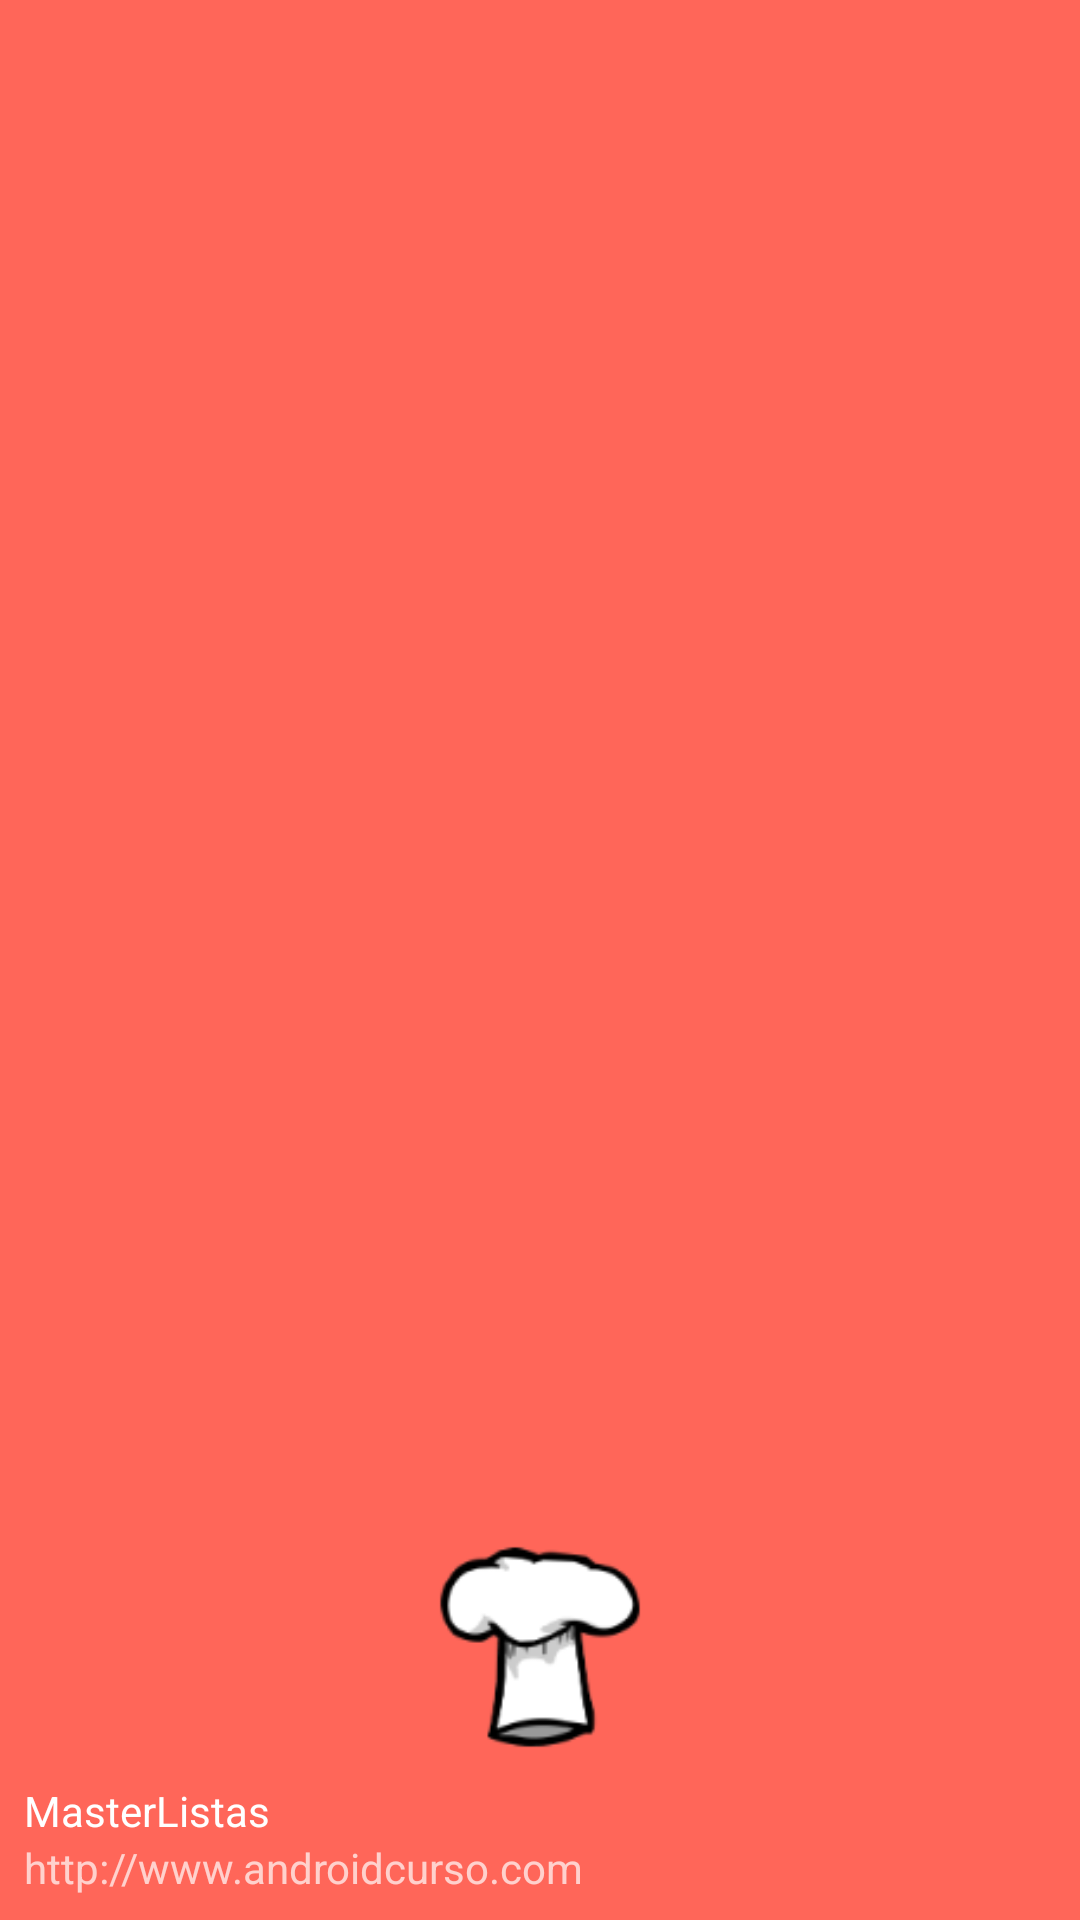

The Android layout XML behind this screen, and the referenced resources:
<!-- AndroidManifest.xml: application theme AppTheme -->
<!-- res/layout/nav_header_main.xml -->
<?xml version="1.0" encoding="utf-8"?>
<LinearLayout xmlns:android="http://schemas.android.com/apk/res/android"
    android:layout_width="match_parent"
    android:layout_height="160dp"
    android:background="@color/colorAccent"
    android:gravity="bottom"
    android:orientation="vertical"
    android:padding="8dp"
    android:theme="@style/ThemeOverlay.AppCompat.Dark">
    <ImageView
        android:id="@+id/imageView"
        android:layout_width="match_parent"
        android:layout_height="90dp"
        android:layout_marginTop="10dp"
        android:src="@drawable/ic_chefhat_full" />
    <TextView
        android:layout_width="match_parent"
        android:layout_height="wrap_content"
        android:text="MasterListas"
        android:textAppearance="@style/TextAppearance.AppCompat.Body1" />
    <TextView
        android:id="@+id/textView"
        android:layout_width="wrap_content"
        android:layout_height="wrap_content"
        android:text="http://www.androidcurso.com" />
</LinearLayout>
<!-- resources referenced by this layout -->
<resources>
  <color name="colorAccent">#FF6659</color>
  <!-- drawable ic_chefhat_full: png bitmap (drawable-hdpi, 2729 bytes) -->
  <style name="AppTheme" parent="Theme.AppCompat.Light.NoActionBar">
          
          <item name="colorPrimary">@color/colorPrimary</item>
          <item name="colorPrimaryDark">@color/colorPrimaryDark</item>
          <item name="colorAccent">@color/colorAccent</item>
  
          
          <item name="android:windowContentTransitions">true</item>
          <item name="android:windowAllowEnterTransitionOverlap">false</item>
          <item name="android:windowAllowReturnTransitionOverlap">false</item>
          <item name="android:windowEnterTransition">@transition/transition_fade_in_out</item>
          <item name="android:windowExitTransition">@transition/transition_fade</item>
          <item name="android:windowReturnTransition">@transition/transition_fade</item>
          <item name="android:windowReenterTransition">@transition/transition_fade</item>
      </style>
  <color name="colorPrimary">#D32F2F</color>
  <color name="colorPrimaryDark">#9A0007</color>
</resources>
